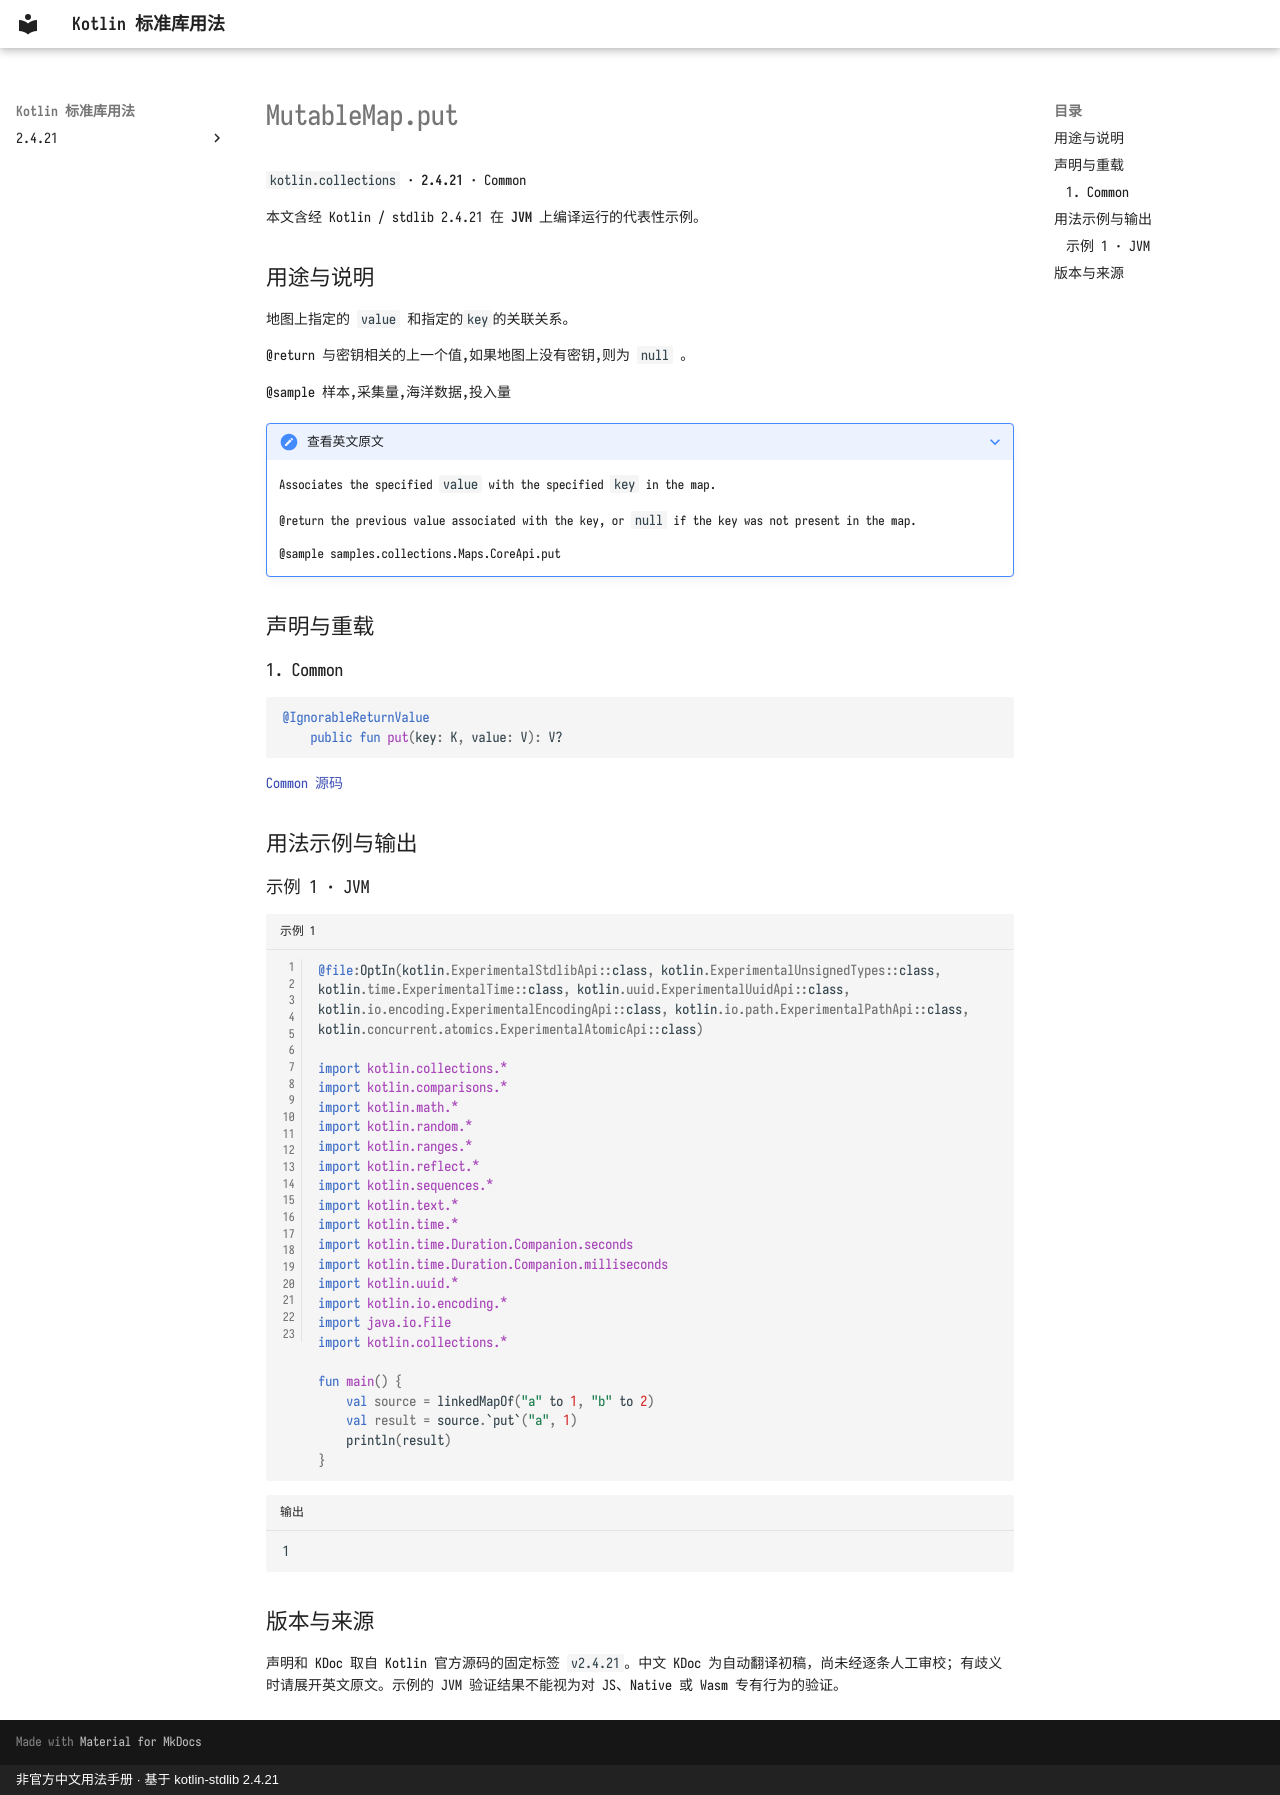

repository: oooooooko/kotlin-stdlib-docs · page: zh/api/kotlin.collections/mutablemap-put--9a51280c/index.html · generator: mkdocs · copyright: 非官方中文用法手册 · 基于 kotlin-stdlib 2.4.21

# MutableMap.put

`kotlin.collections` · **2.4.21** · Common

本文含经 Kotlin / stdlib 2.4.21 在 **JVM** 上编译运行的代表性示例。

## 用途与说明

地图上指定的 `value` 和指定的`key`的关联关系。

@return 与密钥相关的上一个值,如果地图上没有密钥,则为 `null` 。

@sample 样本,采集量,海洋数据,投入量

??? note "查看英文原文"

    Associates the specified `value` with the specified `key` in the map.
    
    @return the previous value associated with the key, or `null` if the key was not present in the map.
    
    @sample samples.collections.Maps.CoreApi.put

## 声明与重载

### 1. Common

```kotlin
@IgnorableReturnValue
    public fun put(key: K, value: V): V?
```

[Common 源码](https://github.com/JetBrains/kotlin/blob/v2.4.21/libraries/stdlib/src/kotlin/Collections.kt#L674)

## 用法示例与输出

### 示例 1 · JVM

```kotlin title="示例 1" linenums="1"
@file:OptIn(kotlin.ExperimentalStdlibApi::class, kotlin.ExperimentalUnsignedTypes::class, kotlin.time.ExperimentalTime::class, kotlin.uuid.ExperimentalUuidApi::class, kotlin.io.encoding.ExperimentalEncodingApi::class, kotlin.io.path.ExperimentalPathApi::class, kotlin.concurrent.atomics.ExperimentalAtomicApi::class)

import kotlin.collections.*
import kotlin.comparisons.*
import kotlin.math.*
import kotlin.random.*
import kotlin.ranges.*
import kotlin.reflect.*
import kotlin.sequences.*
import kotlin.text.*
import kotlin.time.*
import kotlin.time.Duration.Companion.seconds
import kotlin.time.Duration.Companion.milliseconds
import kotlin.uuid.*
import kotlin.io.encoding.*
import java.io.File
import kotlin.collections.*

fun main() {
    val source = linkedMapOf("a" to 1, "b" to 2)
    val result = source.`put`("a", 1)
    println(result)
}
```

```text title="输出"
1
```

## 版本与来源

声明和 KDoc 取自 Kotlin 官方源码的固定标签 `v2.4.21`。中文 KDoc 为自动翻译初稿，尚未经逐条人工审校；有歧义时请展开英文原文。示例的 JVM 验证结果不能视为对 JS、Native 或 Wasm 专有行为的验证。
